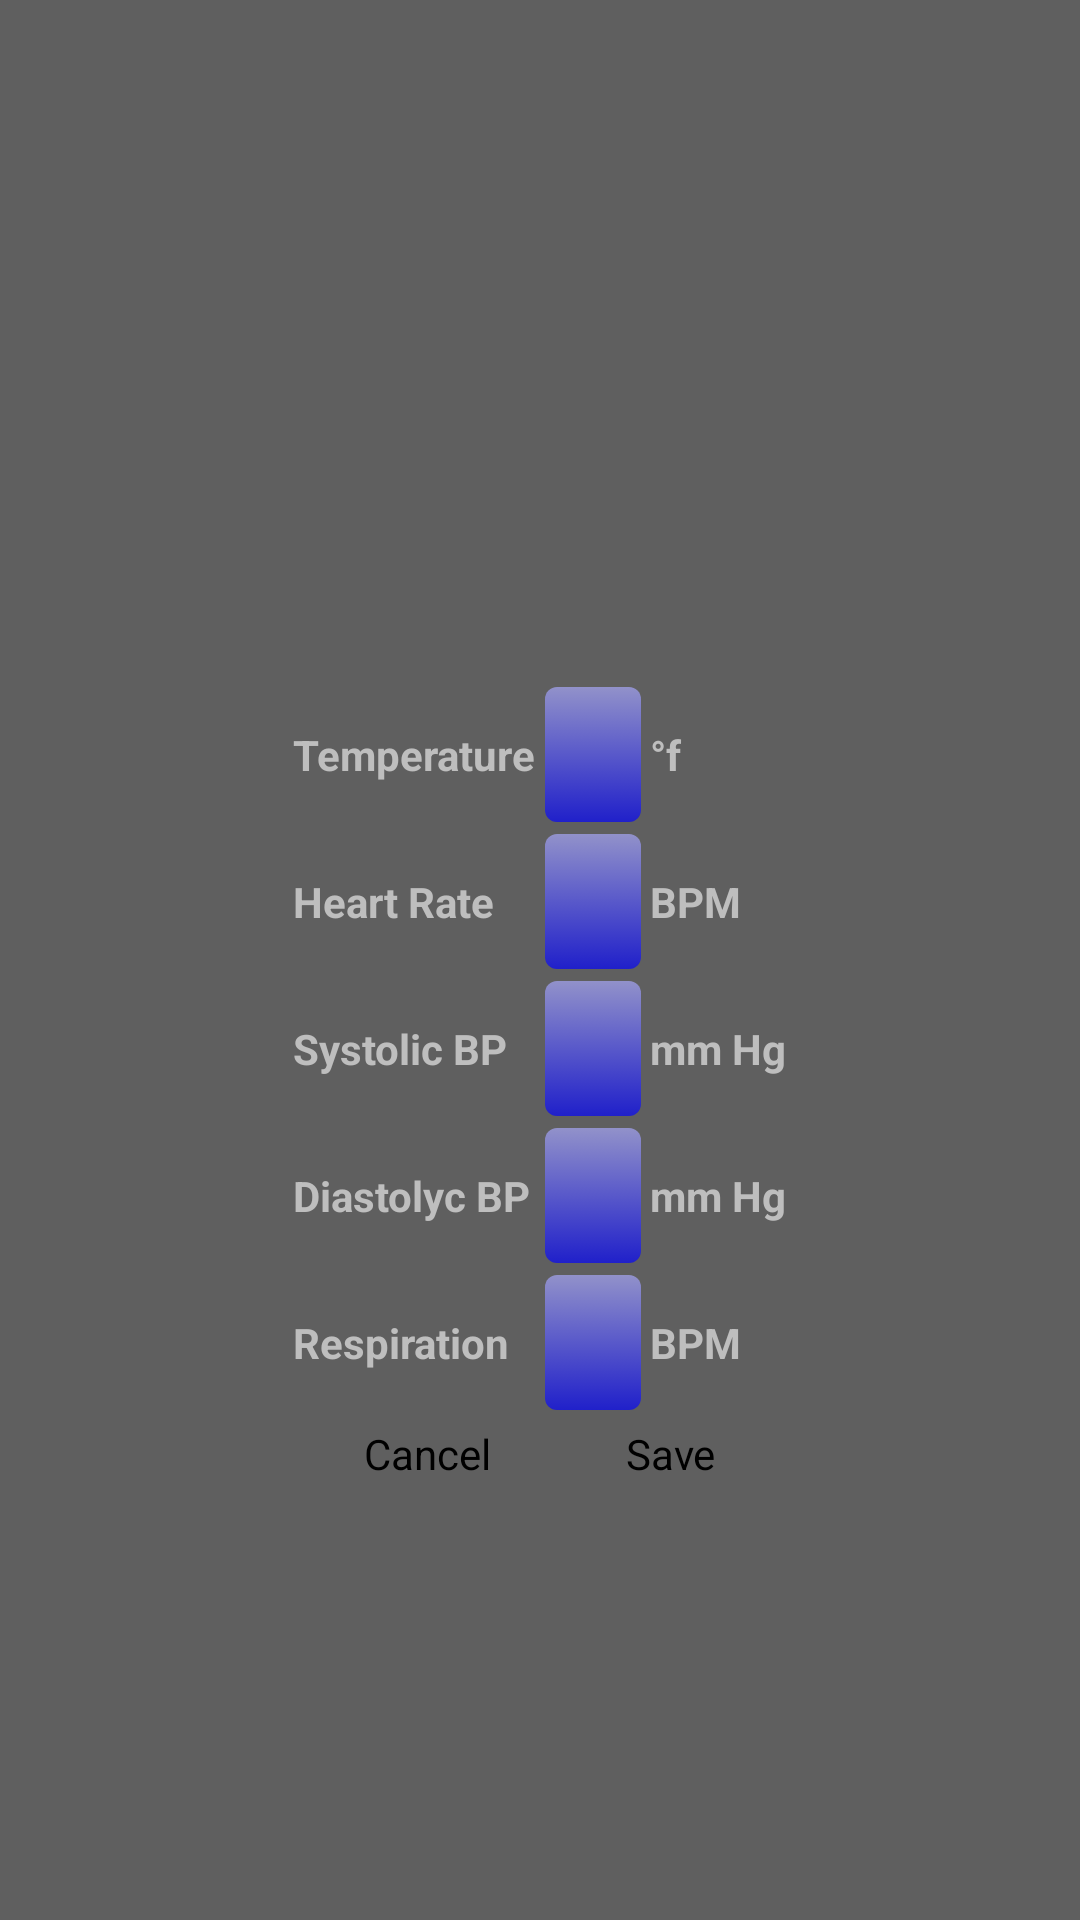

Reconstruct the res/layout file that produces this screen, plus the resources it refers to.
<!-- AndroidManifest.xml: activity theme Theme.Translucent -->
<!-- res/layout/vitals.xml -->
<LinearLayout xmlns:android="http://schemas.android.com/apk/res/android"
    android:layout_width="fill_parent"
    android:layout_height="fill_parent">
    
    <TableLayout android:id="@+id/layout"
   android:layout_width="fill_parent"
   android:layout_height="fill_parent"
   android:gravity="center"
   android:paddingTop="80dip">
	<TableRow
	android:layout_height="wrap_content"
	android:layout_width="fill_parent"
	android:padding="2dip">
	</TableRow>
	   <TableRow
	   		android:gravity="center"
	   		android:layout_height="wrap_content"
	   		android:layout_width="fill_parent"
	   		android:padding="2dip">
	       <TextView
	           android:text="@string/temp"
	           android:textStyle="bold"
	           android:textAlign="end"
	           android:padding="3dip"/>
	       <EditText android:id="@+id/temp"
	           android:padding="7dip"
	       	   style="@style/FCPEditText"
	           android:scrollHorizontally="true" 
	           android:layout_height="45dip"/>
	       <TextView
	           android:text="@string/degF"
	           android:textStyle="bold"
	           android:textAlign="start"
	           android:padding="3dip"/>
	   </TableRow>
	
	   <TableRow
	   		android:gravity="center"
	   		android:layout_height="wrap_content"
	   		android:layout_width="fill_parent"
	   		android:padding="2dip">
	       <TextView
	           android:text="@string/hr"
	           android:textStyle="bold"
	           android:textAlign="end"
	           android:padding="3dip" />
	
	       <EditText android:id="@+id/hr"
	           android:padding="7dip"
	           android:scrollHorizontally="true"
	           style="@style/FCPEditText" 
	           android:layout_height="45dip"/>
	       <TextView
	           android:text="@string/bpm"
	           android:textStyle="bold"
	           android:textAlign="start"
	           android:padding="3dip" />
	   </TableRow>
	   <TableRow
	   		android:gravity="center"
	   		android:layout_height="wrap_content"
	   		android:layout_width="fill_parent"
	   		android:padding="2dip">
	       <TextView
	           android:text="@string/syst"
	           android:textStyle="bold"
	           android:textAlign="end"
	           android:padding="3dip" />
	
	       <EditText android:id="@+id/syst"
	           android:padding="7dip"
	           android:scrollHorizontally="true"
	           style="@style/FCPEditText" 
	           android:layout_height="45dip"/>
	       <TextView
	           android:text="@string/mmHg"
	           android:textStyle="bold"
	           android:textAlign="start"
	           android:padding="3dip" />
	   </TableRow>
	   <TableRow
	   		android:gravity="center"
	   		android:layout_height="wrap_content"
	   		android:layout_width="fill_parent"
	   		android:padding="2dip">
	       <TextView
	           android:text="@string/dias"
	           android:textStyle="bold"
	           android:textAlign="end"
	           android:padding="3dip" />
	
	       <EditText android:id="@+id/dias"
	           android:padding="7dip"
	           android:scrollHorizontally="true"
	           style="@style/FCPEditText" 
	           android:layout_height="45dip"/>
	       <TextView
	           android:text="@string/mmHg"
	           android:textStyle="bold"
	           android:textAlign="start"
	           android:padding="3dip" />
	   </TableRow>
	   <TableRow
	   		android:gravity="center"
	   		android:layout_height="wrap_content"
	   		android:layout_width="fill_parent"
	   		android:padding="2dip">
	       <TextView
	           android:text="@string/resp"
	           android:textStyle="bold"
	           android:textAlign="end"
	           android:padding="3dip" />
	
	       <EditText android:id="@+id/resp"
	           android:padding="7dip"
	           android:scrollHorizontally="true"
	           style="@style/FCPEditText" 
	           android:layout_height="45dip"/>
	       <TextView
	           android:text="@string/bpm"
	           android:textStyle="bold"
	           android:textAlign="start"
	           android:padding="3dip" />
	   </TableRow>
	
	   <TableRow
	       android:gravity="center"
	       android:padding="2dip">
	
		  <LinearLayout
		   android:layout_height="wrap_content"
		   android:layout_width="wrap_content"
		   android:padding="1dip">
	       <Button android:id="@+id/cancel"
	           android:layout_height="wrap_content"
		       android:layout_width="wrap_content"
	           android:text="@string/cancel" 
	           style="@style/FCPButton"/>
		  </LinearLayout>
		  <LinearLayout
		   android:layout_height="wrap_content"
		   android:layout_width="wrap_content"
		   android:padding="1dip">
	       <Button android:id="@+id/save"
	           android:layout_height="wrap_content"
		       android:layout_width="wrap_content"
	           android:text="@string/save" 
	           style="@style/FCPButton"/>
	       </LinearLayout>    
	   </TableRow>
	</TableLayout>
</LinearLayout>
<!-- resources referenced by this layout -->
<resources>
  <string name="bpm">BPM</string>
  <string name="cancel">Cancel</string>
  <string name="degF">°f</string>
  <string name="dias">Diastolyc BP</string>
  <string name="hr">Heart Rate</string>
  <string name="mmHg">mm Hg</string>
  <string name="resp">Respiration</string>
  <string name="save">Save</string>
  <string name="syst">Systolic BP</string>
  <string name="temp">Temperature</string>
  <style name="FCPButton">
          <item name="android:colorForeground">#8f8</item>
  	   	<item name="android:colorBackground">#cff</item>
  	   	<item name="android:color">#acc</item>
  	   	<item name="android:background">@drawable/fcp_button</item>
      </style>
  <style name="FCPEditText">
          <item name="android:textSize">15sp</item>
          <item name="android:textColor">#000</item>
          <item name="android:background">@drawable/fcp_edit</item>
      </style>
  <style name="Theme.Translucent">
          <item name="android:windowBackground">@drawable/translucent_background</item>
          <item name="android:windowNoTitle">true</item>
          <item name="android:colorForeground">#fff</item>
      </style>
  <!-- drawable fcp_button (drawable) -->
  <?xml version="1.0" encoding="utf-8"?>
  
  <selector xmlns:android="http://schemas.android.com/apk/res/android">
      <item android:state_focused="true" 
      	  android:state_pressed="false" 
      	  android:drawable="@drawable/fcp_button_active" />
      <item android:state_focused="true" 
      	  android:state_pressed="true"
      	  android:drawable="@drawable/fcp_button_down" />
      <item android:state_focused="false" 
      	  android:state_pressed="true"
  	  android:drawable="@drawable/fcp_button_down" />
      <item android:drawable="@drawable/fcp_button_up" />
  </selector>
  <!-- drawable fcp_edit (drawable) -->
  <?xml version="1.0" encoding="utf-8"?>
  
  <selector xmlns:android="http://schemas.android.com/apk/res/android">
      <item android:state_focused="true" 
      	  android:drawable="@drawable/fcp_edit_on" />
      <item android:drawable="@drawable/fcp_edit_off" />
  </selector>
  <!-- drawable fcp_button_down (drawable) -->
  <shape xmlns:android="http://schemas.android.com/apk/res/android" type="rectangle">
      <gradient android:startColor="#AA9999FF" android:endColor="#AA0000FF"
              android:angle="270"/>
      <padding android:left="7dp" android:top="7dp"
              android:right="7dp" android:bottom="7dp" />
      <corners android:radius="4dp" />
      <item android:color="@color/black" />
  </shape>
  <!-- drawable fcp_button_up (drawable) -->
  <shape xmlns:android="http://schemas.android.com/apk/res/android" type="rectangle">
      <gradient android:startColor="#AACCCCFF" android:endColor="#AA5555FF"
              android:angle="270"/>
      <padding android:left="7dp" android:top="7dp"
              android:right="7dp" android:bottom="7dp" />
      <corners android:radius="4dp" />
      <item android:color="@color/black" />
  </shape>
  <!-- drawable fcp_edit_on (drawable) -->
  <shape xmlns:android="http://schemas.android.com/apk/res/android" type="rectangle">
      <gradient android:startColor="#AAFFAAAA" android:endColor="#AAFF0000"
              android:angle="270"/>
      <padding android:left="7dp" android:top="7dp"
              android:right="7dp" android:bottom="7dp" />
      <corners android:radius="4dp" />
  </shape>
  <!-- drawable fcp_edit_off (drawable) -->
  <shape xmlns:android="http://schemas.android.com/apk/res/android" type="rectangle">
      <gradient android:startColor="#AAAAAAFF" android:endColor="#AA0000FF"
              android:angle="270"/>
      <padding android:left="7dp" android:top="7dp"
              android:right="7dp" android:bottom="7dp" />
      <corners android:radius="4dp" />
  </shape>
  <color name="black">#000000</color>
</resources>
